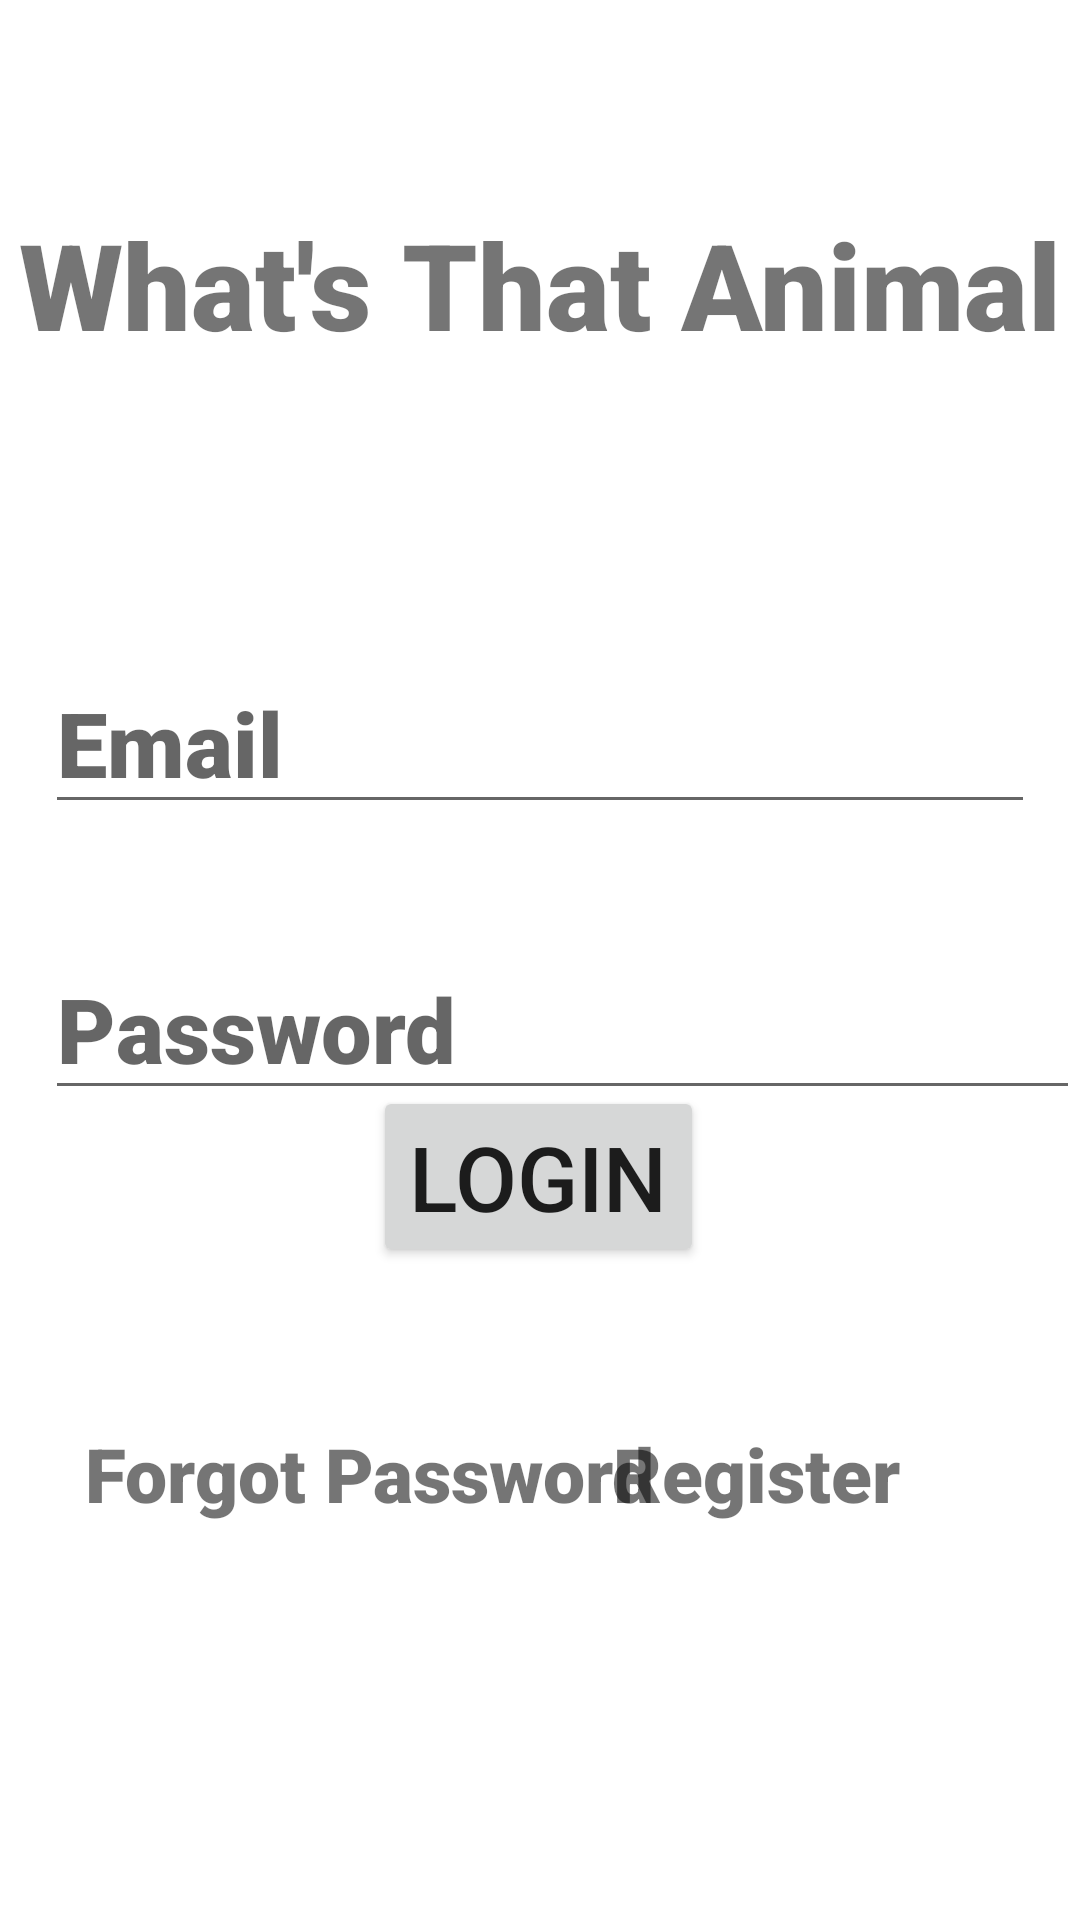

Write the Android layout XML for this screen, with the resource values it uses.
<!-- AndroidManifest.xml: application theme Theme.WhatsThatDog -->
<!-- res/layout/activity_main.xml -->
<?xml version="1.0" encoding="utf-8"?>
<androidx.constraintlayout.widget.ConstraintLayout xmlns:android="http://schemas.android.com/apk/res/android"
    xmlns:app="http://schemas.android.com/apk/res-auto"
    xmlns:tools="http://schemas.android.com/tools"
    android:layout_width="match_parent"
    android:layout_height="match_parent"
    tools:context=".MainActivity">

    <EditText

        android:id="@+id/logEmail"
        android:layout_width="match_parent"
        android:layout_height="wrap_content"
        android:layout_marginTop="96dp"
        android:layout_marginLeft="15dp"
        android:layout_marginRight="15dp"
        android:hint="Email"
        android:inputType="text"
        android:fontFamily="sans-serif-black"
        android:textSize="30sp"
        app:layout_constraintEnd_toEndOf="parent"
        app:layout_constraintStart_toStartOf="parent"
        app:layout_constraintTop_toBottomOf="@+id/textView3" />

    <EditText
        android:id = "@+id/logPass"
        android:layout_width="match_parent"
        android:layout_height="wrap_content"
        android:layout_marginStart="15dp"
        android:layout_marginTop="38dp"
        android:inputType="text"
        android:fontFamily="sans-serif-black"
        android:hint="Password"
        android:textSize="30sp"
        app:layout_constraintEnd_toEndOf="parent"
        app:layout_constraintStart_toStartOf="parent"
        app:layout_constraintTop_toBottomOf="@+id/logEmail" />

    <Button
        android:id="@+id/Login"
        android:layout_width="wrap_content"
        android:layout_height="wrap_content"
        android:layout_marginBottom="52dp"
        android:text="LOGIN"
        android:textSize="30sp"
        app:layout_constraintBottom_toTopOf="@+id/forgotPassword"
        app:layout_constraintEnd_toEndOf="parent"
        app:layout_constraintHorizontal_bias="0.498"
        app:layout_constraintStart_toStartOf="parent" />

    <TextView
        android:id="@+id/forgotPassword"
        android:layout_width="wrap_content"
        android:layout_height="wrap_content"
        android:layout_marginStart="28dp"
        android:layout_marginBottom="132dp"
        android:fontFamily="sans-serif-black"
        android:gravity="end"
        android:text="Forgot Password"
        android:textSize="25sp"
        app:layout_constraintBottom_toBottomOf="parent"
        app:layout_constraintStart_toStartOf="parent" />

    <TextView
        android:id="@+id/NewAccount"
        android:layout_width="wrap_content"
        android:layout_height="wrap_content"
        android:layout_marginEnd="60dp"
        android:layout_marginBottom="132dp"
        android:fontFamily="sans-serif-black"
        android:text="Register"
        android:textSize="25sp"
        app:layout_constraintBottom_toBottomOf="parent"
        app:layout_constraintEnd_toEndOf="parent" />

    <TextView
        android:id="@+id/textView3"
        android:layout_width="wrap_content"
        android:layout_height="wrap_content"
        android:layout_marginTop="68dp"
        android:fontFamily="sans-serif-black"
        android:text="What's That Animal"
        android:textSize="40sp"
        app:layout_constraintEnd_toEndOf="parent"
        app:layout_constraintStart_toStartOf="parent"
        app:layout_constraintTop_toTopOf="parent" />

</androidx.constraintlayout.widget.ConstraintLayout>
<!-- resources referenced by this layout -->
<resources>
  <style name="Theme.WhatsThatDog" parent="Theme.MaterialComponents.DayNight.DarkActionBar">
          
          <item name="colorPrimary">@color/purple_500</item>
          <item name="colorPrimaryVariant">@color/purple_700</item>
          <item name="colorOnPrimary">@color/white</item>
          
          <item name="colorSecondary">@color/teal_200</item>
          <item name="colorSecondaryVariant">@color/teal_700</item>
          <item name="colorOnSecondary">@color/black</item>
          
          <item name="android:statusBarColor" tools:targetApi="l">?attr/colorPrimaryVariant</item>
          
      </style>
  <!-- not gathered from this repository: default colours our renderer supplied (Android Studio template values) -->
  <color name="purple_500">#FF6200EE</color>
  <color name="purple_700">#FF3700B3</color>
  <color name="teal_200">#FF03DAC5</color>
  <color name="teal_700">#FF018786</color>
  <color name="black">#FF000000</color>
  <color name="white">#FFFFFFFF</color>
</resources>
